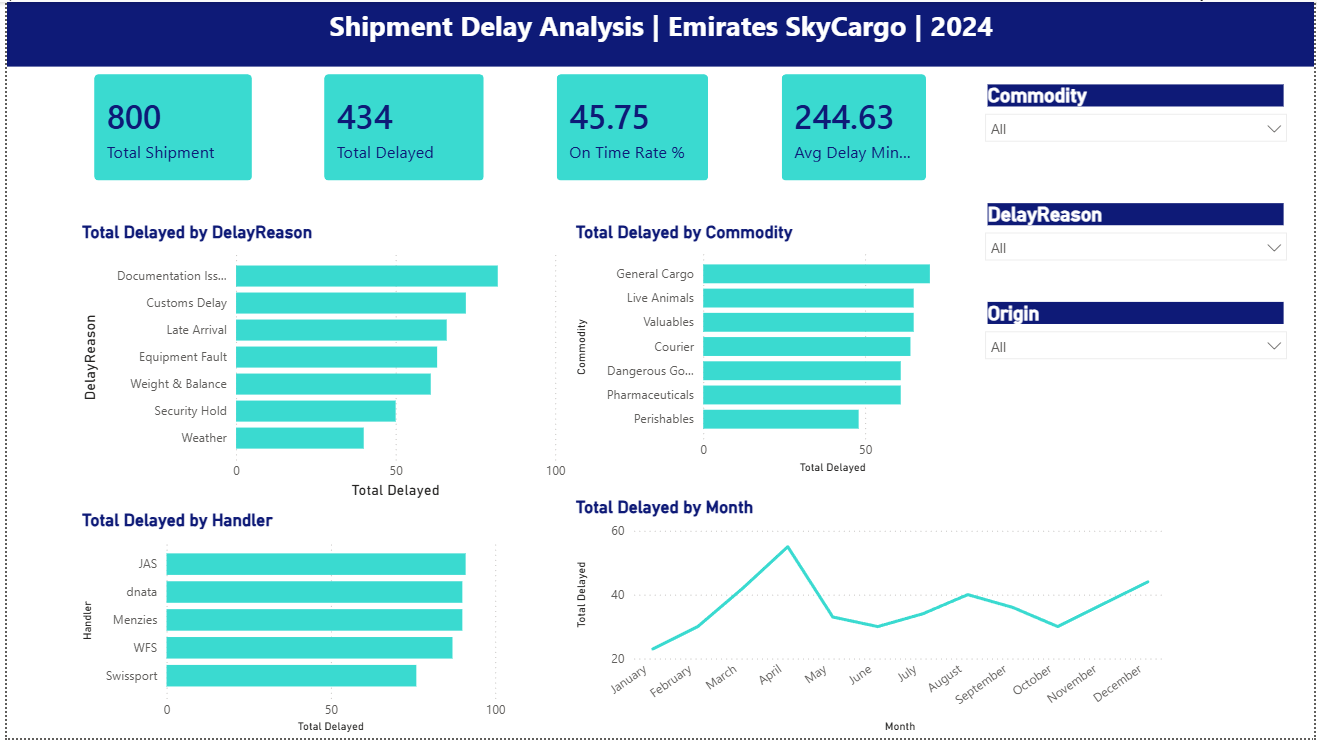

Values plotted in this chart, from the file beside it:
ShipmentID, ShipmentDate, Origin, Destination, Commodity, PlannedDeparture, ActualDeparture, DelayMinutes, DelayReason, Handler, Weight_kg, Resolved
SHP10000, 2024-05-01, DXB, NRT, General Cargo, 04:30, 04:30, 45, Equipment Fault, dnata, 7374, No
SHP10001, 2024-12-24, DXB, HKG, Courier, 02:00, 08:00, 397, Equipment Fault, Menzies, 5116, No
SHP10002, 2024-02-08, DXB, BOM, Pharmaceuticals, 13:15, 13:15, 0, No Delay, Swissport, 2125, Yes
SHP10003, 2024-07-20, DXB, CGO, Dangerous Goods, 10:30, 10:30, 0, No Delay, Swissport, 1907, Yes
SHP10004, 2024-03-10, DXB, BOM, Dangerous Goods, 05:45, 06:45, 69, Documentation Issue, Swissport, 3282, Yes
SHP10005, 2024-04-16, DXB, FRA, Pharmaceuticals, 03:00, 05:00, 150, Weight & Balance, Swissport, 6620, Yes
SHP10006, 2024-04-20, DXB, HKG, Dangerous Goods, 07:30, 13:30, 379, Documentation Issue, WFS, 439.2, Yes
SHP10007, 2024-05-13, DXB, ORD, General Cargo, 14:15, 17:15, 222, Late Arrival, JAS, 860.2, Yes
SHP10008, 2024-03-03, DXB, LHR, Pharmaceuticals, 07:15, 13:15, 414, Late Arrival, JAS, 3009, Yes
SHP10009, 2024-10-25, DXB, BOM, General Cargo, 02:00, 09:00, 431, Weather, Menzies, 7225, No
SHP10010, 2024-03-06, DXB, JFK, General Cargo, 10:00, 10:00, 0, No Delay, JAS, 452.6, No
SHP10011, 2024-07-21, DXB, FRA, Perishables, 13:15, 19:15, 364, Late Arrival, Menzies, 7271, Yes
SHP10012, 2024-05-23, DXB, FRA, Valuables, 01:15, 01:15, 0, No Delay, Swissport, 4016, No
SHP10013, 2024-02-01, DXB, JFK, Valuables, 13:15, 14:15, 85, Weather, WFS, 2031, Yes
SHP10014, 2024-07-14, DXB, CGO, Courier, 15:30, 19:30, 293, Weight & Balance, WFS, 2607, Yes
SHP10015, 2024-04-02, DXB, LHR, General Cargo, 00:30, 02:30, 127, Weight & Balance, JAS, 4259, Yes
SHP10016, 2024-03-22, DXB, JFK, Live Animals, 08:00, 10:00, 138, Weather, Menzies, 4627, No
SHP10017, 2024-06-30, DXB, ORD, Courier, 10:30, 15:30, 318, Documentation Issue, dnata, 5642, Yes
SHP10018, 2024-10-17, DXB, BOM, Pharmaceuticals, 15:30, 16:30, 111, Documentation Issue, JAS, 351.8, Yes
SHP10019, 2024-04-29, DXB, BOM, Perishables, 15:00, 19:00, 284, Security Hold, WFS, 1652, Yes
SHP10020, 2024-06-23, DXB, CGO, General Cargo, 10:00, 17:00, 425, Documentation Issue, Menzies, 4714, Yes
SHP10021, 2024-02-26, DXB, CDG, Valuables, 02:30, 02:30, 0, No Delay, JAS, 4709, Yes
SHP10022, 2024-06-03, DXB, HKG, Live Animals, 23:45, 00:45, 95, Documentation Issue, JAS, 5211, Yes
SHP10023, 2024-12-28, DXB, CDG, Pharmaceuticals, 19:30, 19:30, 0, No Delay, WFS, 6525, No
SHP10024, 2024-06-06, DXB, CGO, Valuables, 04:15, 04:15, 0, No Delay, dnata, 7593, No
SHP10025, 2024-10-17, DXB, LHR, Valuables, 19:15, 21:15, 177, Security Hold, WFS, 877.7, No
SHP10026, 2024-03-13, DXB, HKG, Perishables, 07:30, 07:30, 0, No Delay, Menzies, 5108, Yes
SHP10027, 2024-12-28, DXB, DEL, General Cargo, 10:45, 10:45, 0, No Delay, Swissport, 1717, Yes
SHP10028, 2024-06-28, DXB, SYD, General Cargo, 23:00, 23:00, 0, No Delay, JAS, 3534, No
SHP10029, 2024-03-26, DXB, NRT, General Cargo, 11:45, 14:45, 208, Equipment Fault, JAS, 6320, Yes
SHP10030, 2024-03-24, DXB, FRA, General Cargo, 01:30, 08:30, 448, Late Arrival, Swissport, 2126, Yes
SHP10031, 2024-02-07, DXB, HKG, Courier, 05:00, 08:00, 207, Documentation Issue, dnata, 2737, No
SHP10032, 2024-12-26, DXB, LHR, Pharmaceuticals, 05:45, 10:45, 349, Customs Delay, dnata, 855.0, Yes
SHP10033, 2024-04-07, DXB, NRT, Valuables, 23:30, 23:30, 0, No Delay, Swissport, 2414, Yes
SHP10034, 2024-01-26, DXB, NRT, General Cargo, 15:15, 15:15, 0, No Delay, Swissport, 80.3, Yes
SHP10035, 2024-05-30, DXB, DEL, General Cargo, 15:15, 15:15, 0, No Delay, dnata, 1695, Yes
SHP10036, 2024-02-11, DXB, FRA, Dangerous Goods, 09:45, 09:45, 0, No Delay, JAS, 7164, Yes
SHP10037, 2024-02-16, DXB, DEL, Dangerous Goods, 05:30, 05:30, 0, No Delay, Swissport, 1533, Yes
SHP10038, 2024-05-14, DXB, FRA, Pharmaceuticals, 08:00, 10:00, 130, Equipment Fault, dnata, 731.4, Yes
SHP10039, 2024-10-04, DXB, NRT, Courier, 18:15, 18:15, 0, No Delay, dnata, 6734, No
SHP10040, 2024-10-01, DXB, DEL, Dangerous Goods, 15:15, 15:15, 0, No Delay, Swissport, 677.7, Yes
SHP10041, 2024-09-14, DXB, BOM, General Cargo, 18:15, 18:15, 0, No Delay, JAS, 1424, Yes
SHP10042, 2024-04-18, DXB, SIN, Pharmaceuticals, 02:45, 05:45, 231, Documentation Issue, Menzies, 6681, Yes
SHP10043, 2024-06-12, DXB, CGO, Dangerous Goods, 02:00, 02:00, 0, No Delay, WFS, 3209, Yes
SHP10044, 2024-05-21, DXB, CDG, General Cargo, 00:45, 07:45, 462, Equipment Fault, JAS, 1240, Yes
SHP10045, 2024-02-24, DXB, BOM, Dangerous Goods, 09:30, 09:30, 0, No Delay, Swissport, 3095, No
SHP10046, 2024-10-19, DXB, BOM, Pharmaceuticals, 08:45, 09:45, 103, Equipment Fault, WFS, 4889, No
SHP10047, 2024-01-20, DXB, NRT, General Cargo, 10:15, 10:15, 0, No Delay, JAS, 7371, Yes
SHP10048, 2024-01-11, DXB, HKG, Perishables, 09:30, 09:30, 0, No Delay, JAS, 6873, Yes
SHP10049, 2024-04-26, DXB, ORD, Perishables, 14:30, 20:30, 395, Weight & Balance, JAS, 4860, Yes
SHP10050, 2024-04-06, DXB, FRA, Live Animals, 13:45, 20:45, 436, Security Hold, WFS, 6944, Yes
SHP10051, 2024-09-20, DXB, ORD, Pharmaceuticals, 16:45, 22:45, 378, Late Arrival, WFS, 7041, Yes
SHP10052, 2024-03-29, DXB, SIN, Pharmaceuticals, 06:00, 06:00, 0, No Delay, dnata, 3679, Yes
SHP10053, 2024-12-26, DXB, SIN, Valuables, 14:45, 21:45, 436, Weather, dnata, 5465, Yes
SHP10054, 2024-07-09, DXB, FRA, Courier, 05:45, 05:45, 0, No Delay, WFS, 2831, Yes
SHP10055, 2024-05-12, DXB, CGO, General Cargo, 02:30, 02:30, 0, No Delay, JAS, 444.7, Yes
SHP10056, 2024-04-23, DXB, DEL, Courier, 08:45, 10:45, 120, Security Hold, dnata, 6924, Yes
SHP10057, 2024-08-30, DXB, ORD, Pharmaceuticals, 19:00, 19:00, 0, No Delay, Swissport, 4886, Yes
SHP10058, 2024-12-30, DXB, CGO, Live Animals, 13:45, 13:45, 0, No Delay, Swissport, 3699, Yes
SHP10059, 2024-08-26, DXB, SYD, Courier, 19:45, 19:45, 0, No Delay, dnata, 108.4, Yes
... 740 more rows
